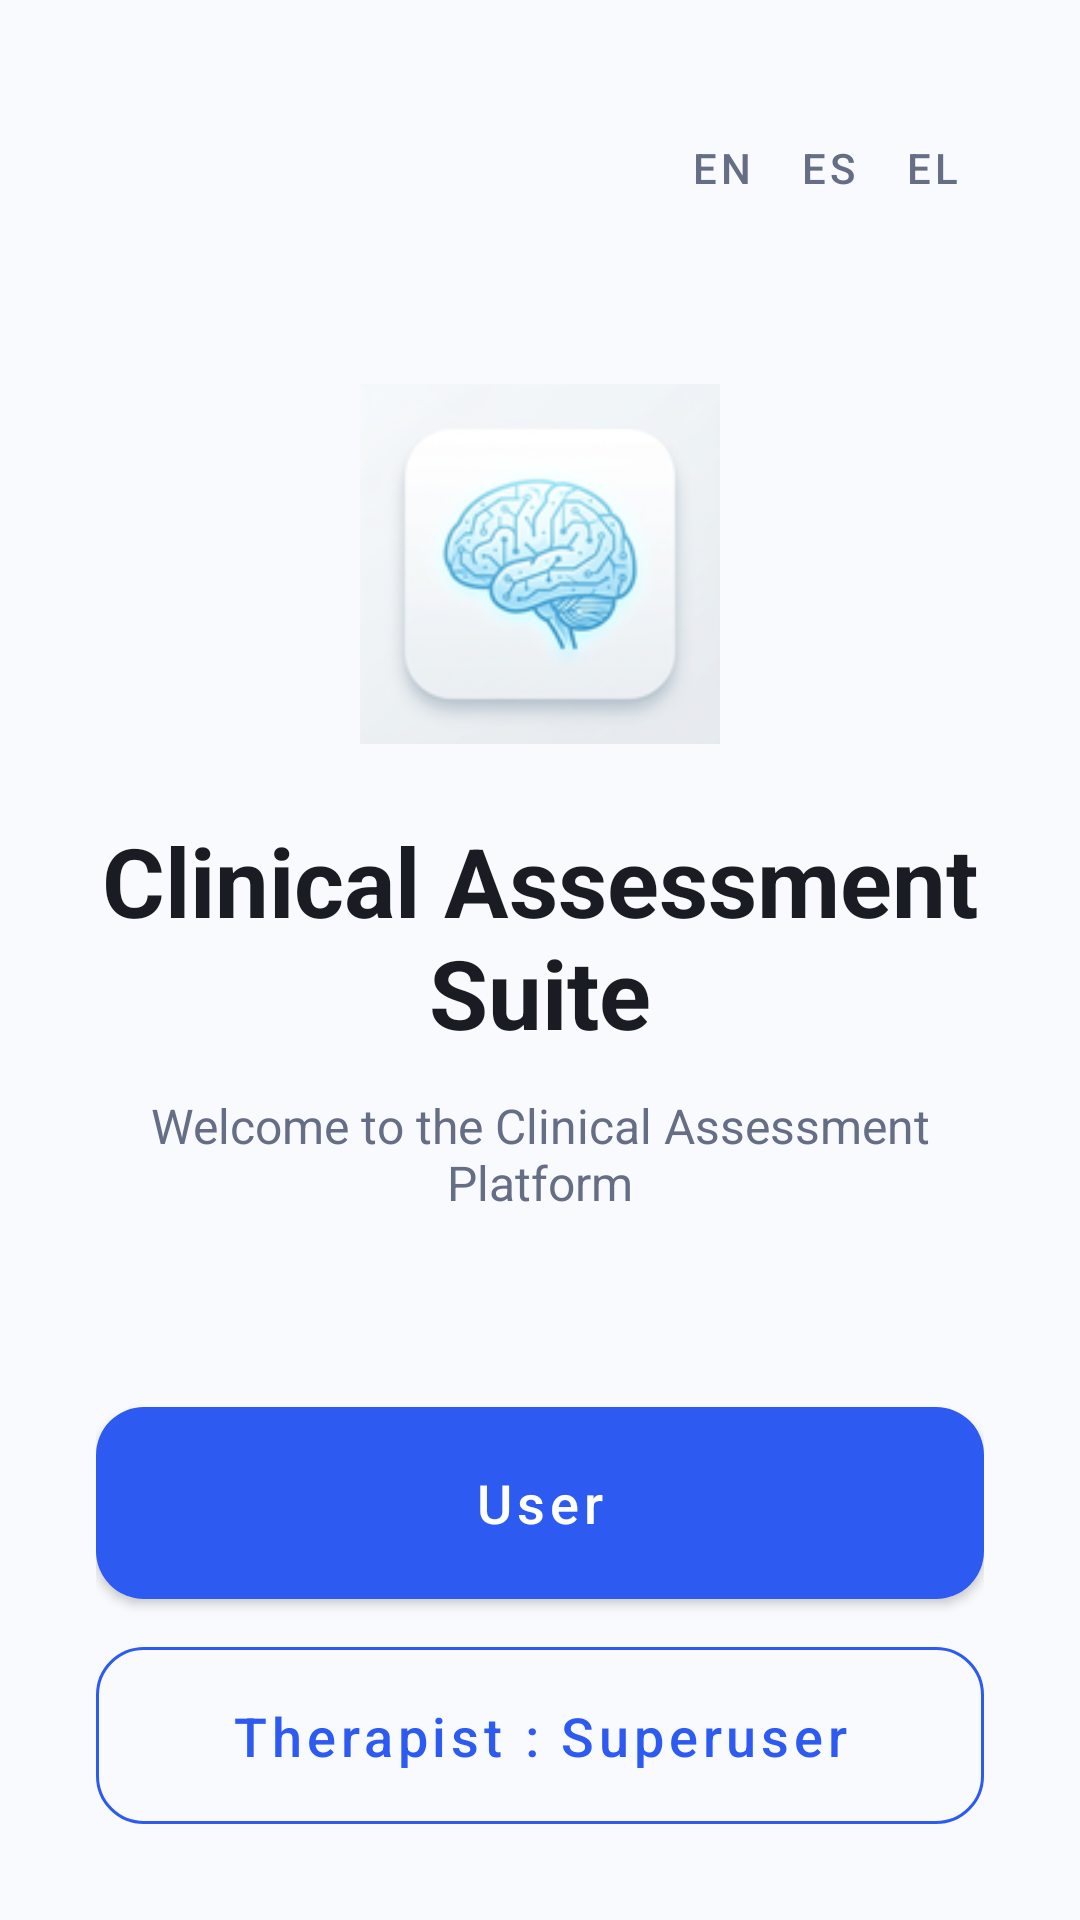

Reconstruct the res/layout file that produces this screen, plus the resources it refers to.
<!-- AndroidManifest.xml: application theme Theme.ClinicalAssessment -->
<!-- res/layout/activity_main.xml -->
<?xml version="1.0" encoding="utf-8"?>
<LinearLayout xmlns:android="http://schemas.android.com/apk/res/android"
    xmlns:app="http://schemas.android.com/apk/res-auto"
    android:layout_width="match_parent"
    android:layout_height="match_parent"
    android:orientation="vertical"
    android:gravity="center"
    android:padding="32dp"
    android:background="@color/background">

    <LinearLayout
        android:layout_width="wrap_content"
        android:layout_height="wrap_content"
        android:orientation="horizontal"
        android:layout_marginBottom="48dp"
        android:layout_gravity="end">

        <com.google.android.material.button.MaterialButton
            android:id="@+id/btnLangEn"
            style="@style/Widget.MaterialComponents.Button.TextButton"
            android:layout_width="wrap_content"
            android:layout_height="wrap_content"
            android:minWidth="0dp"
            android:text="EN"
            android:textColor="@color/text_secondary" />

        <com.google.android.material.button.MaterialButton
            android:id="@+id/btnLangEs"
            style="@style/Widget.MaterialComponents.Button.TextButton"
            android:layout_width="wrap_content"
            android:layout_height="wrap_content"
            android:minWidth="0dp"
            android:text="ES"
            android:textColor="@color/text_secondary" />

        <com.google.android.material.button.MaterialButton
            android:id="@+id/btnLangEl"
            style="@style/Widget.MaterialComponents.Button.TextButton"
            android:layout_width="wrap_content"
            android:layout_height="wrap_content"
            android:minWidth="0dp"
            android:text="EL"
            android:textColor="@color/text_secondary" />
    </LinearLayout>

    <ImageView
        android:layout_width="120dp"
        android:layout_height="120dp"
        android:src="@mipmap/ic_launcher"
        android:layout_marginBottom="24dp" />

    <TextView
        android:layout_width="wrap_content"
        android:layout_height="wrap_content"
        android:text="@string/app_name"
        android:textSize="32sp"
        android:textStyle="bold"
        android:textColor="@color/text_primary"
        android:gravity="center"
        android:layout_marginBottom="12dp" />

    <TextView
        android:layout_width="wrap_content"
        android:layout_height="wrap_content"
        android:text="@string/welcome"
        android:textSize="16sp"
        android:textColor="@color/text_secondary"
        android:gravity="center"
        android:layout_marginBottom="64dp" />

    <com.google.android.material.button.MaterialButton
        android:id="@+id/btnPatient"
        android:layout_width="match_parent"
        android:layout_height="wrap_content"
        android:minHeight="64dp"
        android:text="@string/patient_mode"
        android:textSize="18sp"
        app:cornerRadius="16dp"
        android:textAllCaps="false"
        android:layout_marginBottom="16dp"
        android:insetTop="0dp"
        android:insetBottom="0dp" />

    <com.google.android.material.button.MaterialButton
        android:id="@+id/btnClinician"
        style="@style/Widget.MaterialComponents.Button.OutlinedButton"
        android:layout_width="match_parent"
        android:layout_height="wrap_content"
        android:minHeight="64dp"
        android:text="@string/clinician_mode_superuser"
        android:textSize="18sp"
        app:cornerRadius="16dp"
        android:textAllCaps="false"
        app:strokeColor="@color/primary"
        android:textColor="@color/primary"
        android:insetTop="0dp"
        android:insetBottom="0dp" />

</LinearLayout>
<!-- resources referenced by this layout -->
<resources>
  <color name="background">#F8FAFD</color>
  <color name="primary">#2D5AF0</color>
  <color name="text_primary">#1A1C24</color>
  <color name="text_secondary">#656E85</color>
  <!-- mipmap ic_launcher: png bitmap (mipmap-mdpi, 954 bytes) -->
  <string name="app_name">Clinical Assessment Suite</string>
  <string name="clinician_mode_superuser">Therapist : Superuser</string>
  <string name="patient_mode">User</string>
  <string name="welcome">Welcome to the Clinical Assessment Platform</string>
  <style name="Theme.ClinicalAssessment" parent="Theme.MaterialComponents.DayNight.NoActionBar">
          
          <item name="colorPrimary">@color/primary</item>
          <item name="colorPrimaryVariant">@color/primary_variant</item>
          <item name="colorOnPrimary">@color/on_primary</item>
          
          <item name="colorSecondary">@color/secondary</item>
          <item name="colorSecondaryVariant">@color/secondary_variant</item>
          <item name="colorOnSecondary">@color/on_secondary</item>
          
          
          <item name="android:windowBackground">@color/background</item>
          <item name="colorSurface">@color/surface</item>
          <item name="colorOnSurface">@color/text_primary</item>
          <item name="android:statusBarColor">@color/background</item>
          <item name="android:windowLightStatusBar">true</item>
      </style>
  <color name="primary_variant">#1A41CC</color>
  <color name="on_primary">#FFFFFF</color>
  <color name="secondary">#FF5252</color>
  <color name="secondary_variant">#D32F2F</color>
  <color name="on_secondary">#FFFFFF</color>
  <color name="surface">#FFFFFF</color>
</resources>
